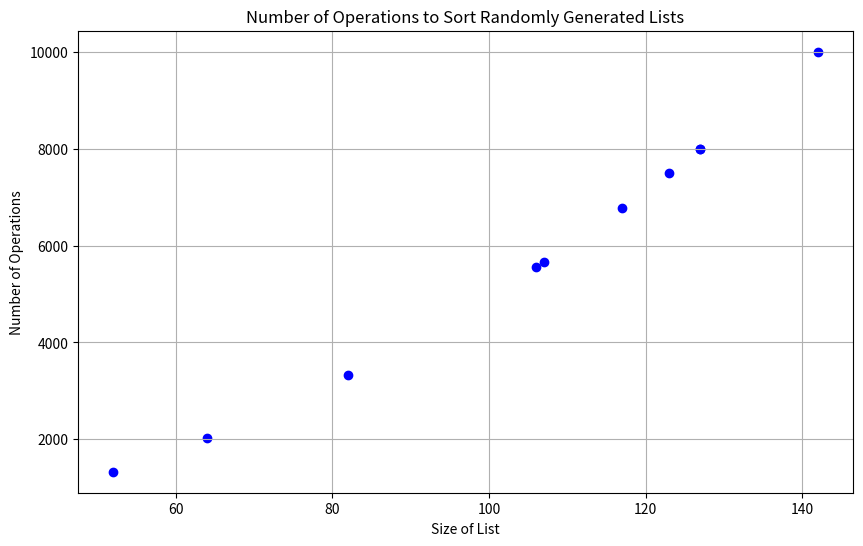

This figure's Python source:
import random
import matplotlib.pyplot as plt

def insertionSort(arr: list[int]) -> tuple[list[int], int]:
    operations = 0
    for i in range(1, len(arr)):
        j = i
        while j > 0:
            operations += 1
            if arr[j] < arr[j - 1]:
                arr[j], arr[j - 1] = arr[j - 1], arr[j]
            j -= 1
    return arr, operations

def randomGeneratedList(n: int) -> list[int]:
    arr = []
    for i in range(n):
        arr.append(random.randint(0, 5*n))
    return arr

# Generate and sort 10 randomly generated lists of random sizes
operations_list = []
list_sizes = []
for i in range(10):
    size = random.randint(50, 150)  # Random size between 50 and 150
    list_sizes.append(size)
    arr = randomGeneratedList(size)
    sorted_arr, operations = insertionSort(arr)
    operations_list.append(operations)
    print(f"List {i+1} (size {size}): {operations} operations")

# Plot the number of operations against the size of the list
plt.figure(figsize=(10, 6))
plt.scatter(list_sizes, operations_list, marker='o', color='b')
plt.title('Number of Operations to Sort Randomly Generated Lists')
plt.xlabel('Size of List')
plt.ylabel('Number of Operations')
plt.grid(True)
plt.show()
